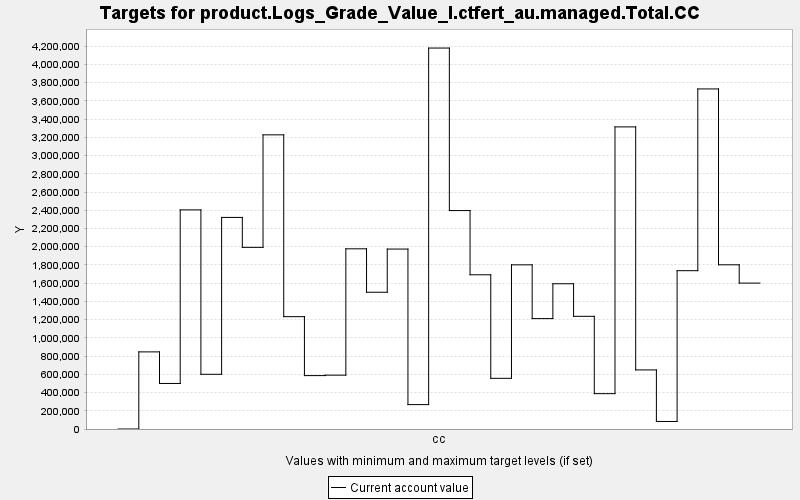

Values plotted in this chart, from the file beside it:
TARGET, PERIOD, YEAR, PERIODWIDTH, MINIMUM, MAXIMUM, MINWEIGHT, MAXWEIGHT, CURRENT, SUMMARY
product.Logs_Grade_Value_I.ctfert_au.man…, 0, 0, 10.0, 0.0, 10000, 1.0, 1.0, 0.0, 0.0
product.Logs_Grade_Value_I.ctfert_au.man…, 1, 10, 10.0, 0.0, 10000, 1.0, 1.0, 846139, 0.0
product.Logs_Grade_Value_I.ctfert_au.man…, 2, 20, 10.0, 0.0, 10000, 1.0, 1.0, 499713, 0.0
product.Logs_Grade_Value_I.ctfert_au.man…, 3, 30, 10.0, 0.0, 10000, 1.0, 1.0, 2404178, 0.0
product.Logs_Grade_Value_I.ctfert_au.man…, 4, 40, 10.0, 0.0, 10000, 1.0, 1.0, 600262, 0.0
product.Logs_Grade_Value_I.ctfert_au.man…, 5, 50, 10.0, 0.0, 10000, 1.0, 1.0, 2321529, 0.0
product.Logs_Grade_Value_I.ctfert_au.man…, 6, 60, 10.0, 0.0, 10000, 1.0, 1.0, 1993098, 0.0
product.Logs_Grade_Value_I.ctfert_au.man…, 7, 70, 10.0, 0.0, 10000, 1.0, 1.0, 3227630, 0.0
product.Logs_Grade_Value_I.ctfert_au.man…, 8, 80, 10.0, 0.0, 10000, 1.0, 1.0, 1232629, 0.0
product.Logs_Grade_Value_I.ctfert_au.man…, 9, 90, 10.0, 0.0, 10000, 1.0, 1.0, 586013, 0.0
product.Logs_Grade_Value_I.ctfert_au.man…, 10, 100, 10.0, 0.0, 10000, 1.0, 1.0, 590818, 0.0
product.Logs_Grade_Value_I.ctfert_au.man…, 11, 110, 10.0, 0.0, 10000, 1.0, 1.0, 1977097, 0.0
product.Logs_Grade_Value_I.ctfert_au.man…, 12, 120, 10.0, 0.0, 10000, 1.0, 1.0, 1500530, 0.0
product.Logs_Grade_Value_I.ctfert_au.man…, 13, 130, 10.0, 0.0, 10000, 1.0, 1.0, 1974358, 0.0
product.Logs_Grade_Value_I.ctfert_au.man…, 14, 140, 10.0, 0.0, 10000, 1.0, 1.0, 267681, 0.0
product.Logs_Grade_Value_I.ctfert_au.man…, 15, 150, 10.0, 0.0, 10000, 1.0, 1.0, 4179944, 0.0
product.Logs_Grade_Value_I.ctfert_au.man…, 16, 160, 10.0, 0.0, 10000, 1.0, 1.0, 2396776, 0.0
product.Logs_Grade_Value_I.ctfert_au.man…, 17, 170, 10.0, 0.0, 10000, 1.0, 1.0, 1692156, 0.0
product.Logs_Grade_Value_I.ctfert_au.man…, 18, 180, 10.0, 0.0, 10000, 1.0, 1.0, 556033, 0.0
product.Logs_Grade_Value_I.ctfert_au.man…, 19, 190, 10.0, 0.0, 10000, 1.0, 1.0, 1801290, 0.0
product.Logs_Grade_Value_I.ctfert_au.man…, 20, 200, 10.0, 0.0, 10000, 1.0, 1.0, 1211392, 0.0
product.Logs_Grade_Value_I.ctfert_au.man…, 21, 210, 10.0, 0.0, 10000, 1.0, 1.0, 1593683, 0.0
product.Logs_Grade_Value_I.ctfert_au.man…, 22, 220, 10.0, 0.0, 10000, 1.0, 1.0, 1236423, 0.0
product.Logs_Grade_Value_I.ctfert_au.man…, 23, 230, 10.0, 0.0, 10000, 1.0, 1.0, 387936, 0.0
product.Logs_Grade_Value_I.ctfert_au.man…, 24, 240, 10.0, 0.0, 10000, 1.0, 1.0, 3314734, 0.0
product.Logs_Grade_Value_I.ctfert_au.man…, 25, 250, 10.0, 0.0, 10000, 1.0, 1.0, 648199, 0.0
product.Logs_Grade_Value_I.ctfert_au.man…, 26, 260, 10.0, 0.0, 10000, 1.0, 1.0, 82636, 0.0
product.Logs_Grade_Value_I.ctfert_au.man…, 27, 270, 10.0, 0.0, 10000, 1.0, 1.0, 1737124, 0.0
product.Logs_Grade_Value_I.ctfert_au.man…, 28, 280, 10.0, 0.0, 10000, 1.0, 1.0, 3731287, 0.0
product.Logs_Grade_Value_I.ctfert_au.man…, 29, 290, 10.0, 0.0, 10000, 1.0, 1.0, 1801638, 0.0
product.Logs_Grade_Value_I.ctfert_au.man…, 30, 300, 10.0, 0.0, 10000, 1.0, 1.0, 1600705, 0.0
